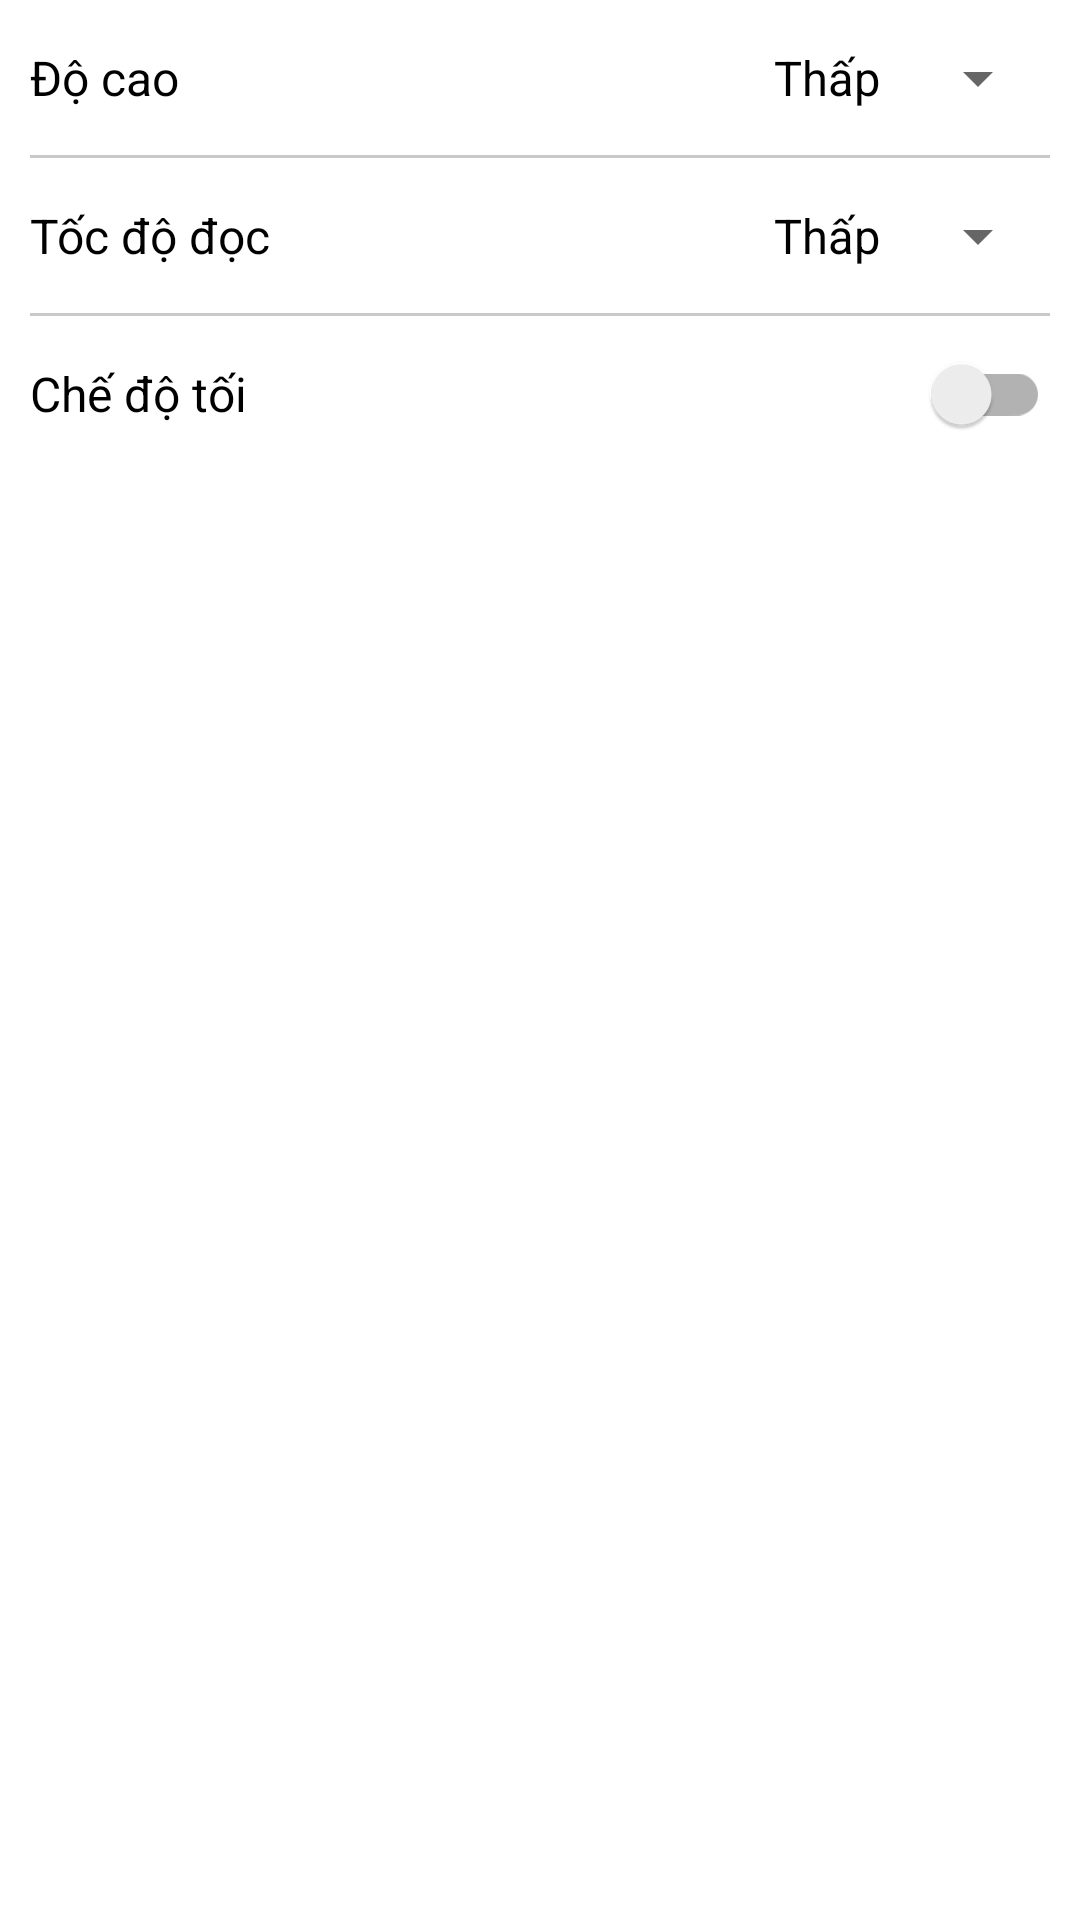

The Android layout XML behind this screen, and the referenced resources:
<!-- AndroidManifest.xml: application theme Theme.TranslatorApp -->
<!-- res/layout/fragment_setting.xml -->
<?xml version="1.0" encoding="utf-8"?>
<androidx.constraintlayout.widget.ConstraintLayout xmlns:android="http://schemas.android.com/apk/res/android"
    xmlns:app="http://schemas.android.com/apk/res-auto"
    android:layout_width="match_parent"
    android:layout_height="match_parent"
    android:clickable="true"
    android:padding="@dimen/dp_10"
    android:background="?attr/colorPrimaryVariant">

    <TextView
        android:id="@+id/text_pitch"
        android:layout_width="wrap_content"
        android:layout_height="wrap_content"
        app:layout_constraintStart_toStartOf="parent"
        app:layout_constraintTop_toTopOf="parent"
        android:layout_marginTop="@dimen/dp_5"
        android:text="@string/title_pitch"
        android:textSize="@dimen/sp_16"/>

    <Spinner
        android:id="@+id/spinner_pitch"
        android:layout_width="wrap_content"
        android:layout_height="wrap_content"
        app:layout_constraintEnd_toEndOf="parent"
        app:layout_constraintTop_toTopOf="@id/text_pitch"
        app:layout_constraintBottom_toBottomOf="@id/text_pitch"
        android:spinnerMode="dialog"
        android:entries="@array/spinner_item"
        android:theme="@style/Theme.Background"/>

    <View
        android:id="@+id/view_bottom_pitch"
        android:layout_width="match_parent"
        android:layout_height="@dimen/dp_1"
        app:layout_constraintTop_toBottomOf="@id/text_pitch"
        app:layout_constraintStart_toStartOf="parent"
        android:layout_marginTop="@dimen/dp_15"
        android:background="@color/color_gray"/>

    <TextView
        android:id="@+id/text_speed"
        android:layout_width="wrap_content"
        android:layout_height="wrap_content"
        app:layout_constraintStart_toStartOf="parent"
        app:layout_constraintTop_toBottomOf="@id/view_bottom_pitch"
        android:layout_marginTop="@dimen/dp_15"
        android:text="@string/title_speed"
        android:textSize="@dimen/sp_16"/>

    <Spinner
        android:id="@+id/spinner_speed"
        android:layout_width="wrap_content"
        android:layout_height="wrap_content"
        app:layout_constraintTop_toTopOf="@id/text_speed"
        app:layout_constraintBottom_toBottomOf="@id/text_speed"
        app:layout_constraintEnd_toEndOf="parent"
        android:spinnerMode="dialog"
        android:entries="@array/spinner_item"
        android:theme="@style/Theme.Background"/>

    <View
        android:id="@+id/view_bottom_speed"
        android:layout_width="match_parent"
        android:layout_height="@dimen/dp_1"
        app:layout_constraintStart_toStartOf="parent"
        app:layout_constraintTop_toBottomOf="@id/text_speed"
        android:layout_marginTop="@dimen/dp_15"
        android:background="@color/color_gray"/>

    <TextView
        android:id="@+id/text_dark_mode"
        android:layout_width="wrap_content"
        android:layout_height="wrap_content"
        app:layout_constraintStart_toStartOf="parent"
        app:layout_constraintTop_toBottomOf="@id/view_bottom_speed"
        android:layout_marginTop="@dimen/dp_15"
        android:text="@string/title_dark_mode"
        android:textSize="@dimen/sp_16"/>

    <androidx.appcompat.widget.SwitchCompat
        android:id="@+id/switch_dark_mode"
        android:layout_width="wrap_content"
        android:layout_height="wrap_content"
        app:layout_constraintTop_toTopOf="@id/text_dark_mode"
        app:layout_constraintBottom_toBottomOf="@id/text_dark_mode"
        app:layout_constraintEnd_toEndOf="parent"
        android:theme="@style/Theme.SwitchTheme"/>

</androidx.constraintlayout.widget.ConstraintLayout>
<!-- resources referenced by this layout -->
<resources>
  <string-array name="spinner_item">
          <item>Thấp</item>
          <item>Vừa</item>
          <item>Cao</item>
      </string-array>
  <color name="color_gray">#CABBBBBB</color>
  <dimen name="dp_1">1dp</dimen>
  <dimen name="dp_10">10dp</dimen>
  <dimen name="dp_15">15dp</dimen>
  <dimen name="dp_5">5dp</dimen>
  <dimen name="sp_16">16sp</dimen>
  <string name="title_dark_mode">Chế độ tối</string>
  <string name="title_pitch">Độ cao</string>
  <string name="title_speed">Tốc độ đọc</string>
  <style name="Theme.Background" parent="Widget.AppCompat.PopupMenu">
          <item name="android:background">@android:color/transparent</item>
          <item name="android:popupBackground">@color/color_light_black</item>
      </style>
  <style name="Theme.SwitchTheme" parent="ThemeOverlay.AppCompat.DayNight">
          <item name="colorControlActivated">@color/white</item>
      </style>
  <style name="Theme.TranslatorApp" parent="Theme.MaterialComponents.DayNight.DarkActionBar">
          
          <item name="colorPrimary">@color/color_light_blue</item>
          <item name="colorPrimaryVariant">@color/purple_700</item>
          <item name="colorOnPrimary">@color/black</item>
          
          <item name="colorSecondary">@color/teal_200</item>
          <item name="colorSecondaryVariant">@color/teal_700</item>
          <item name="colorOnSecondary">@color/black</item>
          
          <item name="android:statusBarColor">?attr/colorPrimary</item>
          
          <item name="android:textColor">@color/black</item>
          <item name="windowActionBar">false</item>
          <item name="windowNoTitle">true</item>
      </style>
  <color name="white">#FFFFFFFF</color>
  <color name="color_light_blue">#ECF7FA</color>
  <color name="purple_700">#FF3700B3</color>
  <color name="black">#FF000000</color>
  <color name="teal_200">#FF03DAC5</color>
  <color name="teal_700">#FF018786</color>
</resources>
